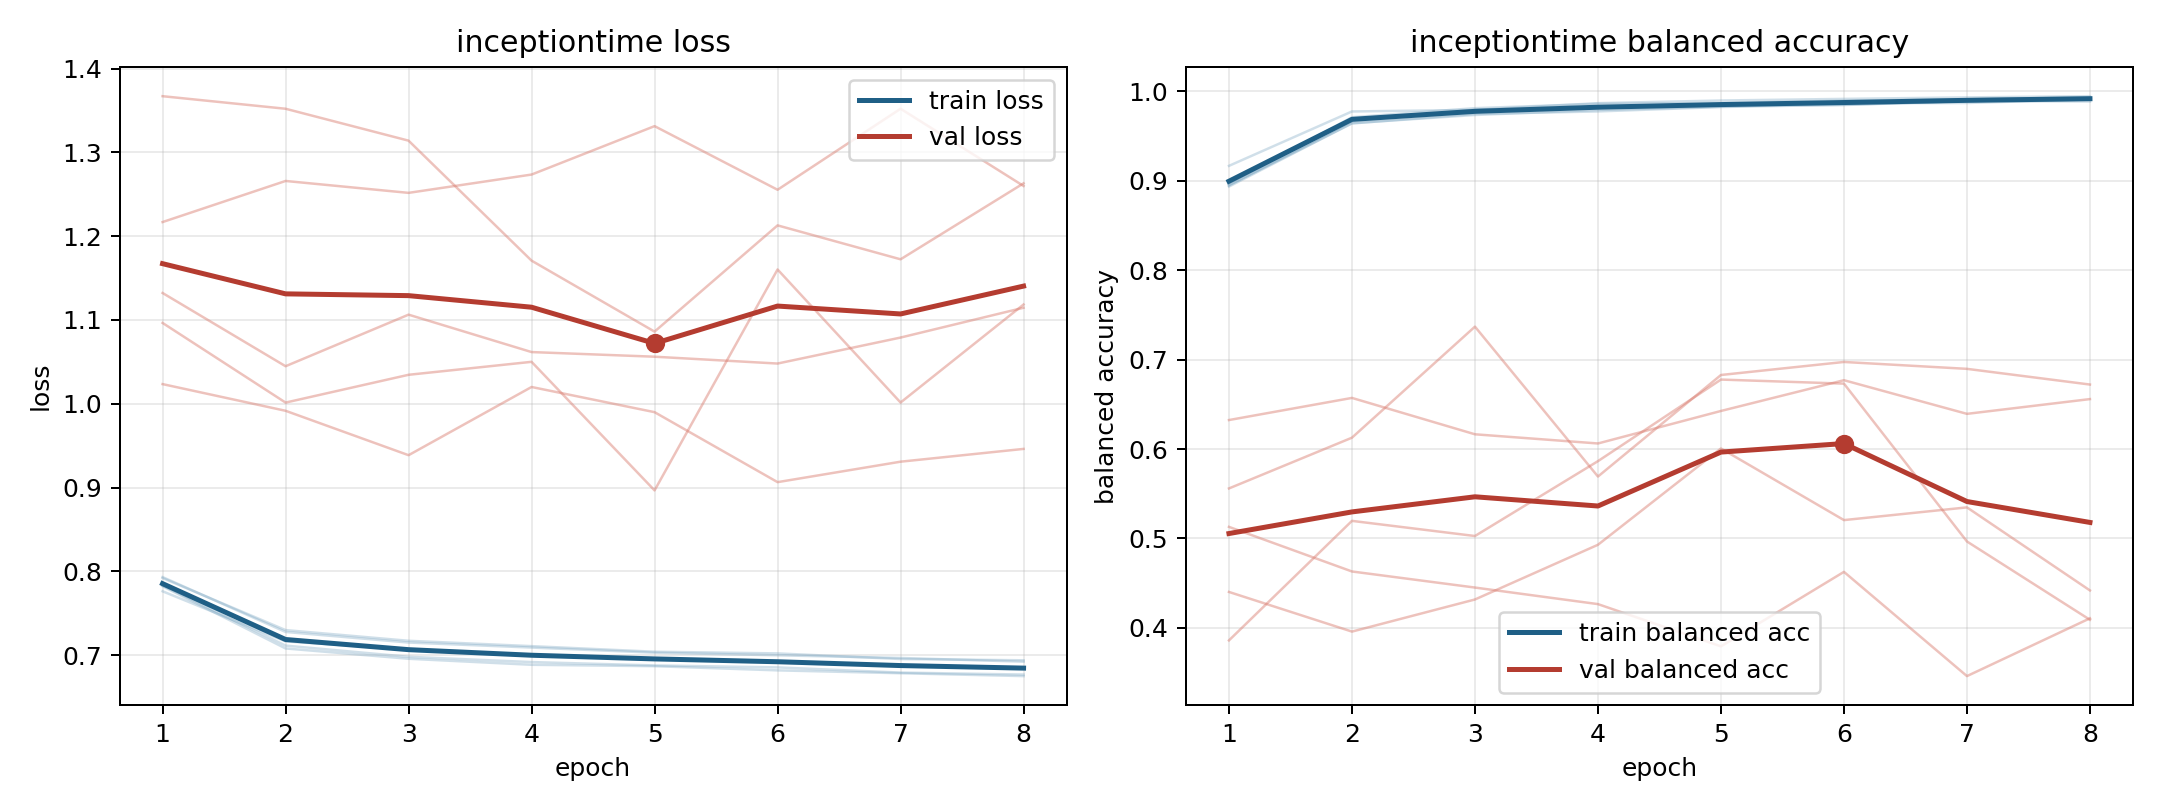

Data behind this chart, as committed beside it:
model, fold, epoch, train_loss, train_balanced_accuracy, val_loss, val_balanced_accuracy
inceptiontime, 1, 1, 0.7822, 0.8973, 1.132, 0.6325
inceptiontime, 1, 2, 0.708, 0.9711, 1.045, 0.6572
inceptiontime, 1, 3, 0.6957, 0.9813, 1.106, 0.6165
inceptiontime, 1, 4, 0.6885, 0.9862, 1.062, 0.6062
inceptiontime, 1, 5, 0.6868, 0.9871, 1.056, 0.6426
inceptiontime, 1, 6, 0.6818, 0.9897, 1.048, 0.677
inceptiontime, 1, 7, 0.6784, 0.9913, 1.079, 0.6394
inceptiontime, 1, 8, 0.675, 0.9935, 1.115, 0.6559
inceptiontime, 2, 1, 0.7762, 0.9168, 1.217, 0.5129
inceptiontime, 2, 2, 0.7164, 0.9776, 1.266, 0.4631
inceptiontime, 2, 3, 0.7068, 0.9794, 1.252, 0.4451
inceptiontime, 2, 4, 0.6994, 0.9869, 1.273, 0.4265
inceptiontime, 2, 5, 0.6959, 0.9899, 1.331, 0.3793
inceptiontime, 2, 6, 0.6915, 0.9917, 1.255, 0.4626
inceptiontime, 2, 7, 0.6882, 0.9934, 1.352, 0.346
inceptiontime, 2, 8, 0.6848, 0.9947, 1.26, 0.4107
inceptiontime, 3, 1, 0.792, 0.8953, 1.023, 0.5559
inceptiontime, 3, 2, 0.7299, 0.9642, 0.9916, 0.6127
inceptiontime, 3, 3, 0.7171, 0.9749, 0.9386, 0.7369
inceptiontime, 3, 4, 0.7107, 0.9777, 1.02, 0.5693
inceptiontime, 3, 5, 0.7041, 0.9826, 0.9899, 0.6829
inceptiontime, 3, 6, 0.7021, 0.9851, 0.9064, 0.6974
inceptiontime, 3, 7, 0.6953, 0.9893, 0.9308, 0.6897
inceptiontime, 3, 8, 0.6938, 0.9888, 0.9461, 0.6722
inceptiontime, 4, 1, 0.7931, 0.8936, 1.367, 0.4402
inceptiontime, 4, 2, 0.7276, 0.9645, 1.352, 0.3958
inceptiontime, 4, 3, 0.715, 0.9737, 1.314, 0.4317
inceptiontime, 4, 4, 0.709, 0.9793, 1.171, 0.4929
inceptiontime, 4, 5, 0.7029, 0.9829, 1.086, 0.6006
inceptiontime, 4, 6, 0.6998, 0.9868, 1.213, 0.5205
inceptiontime, 4, 7, 0.6966, 0.9871, 1.172, 0.5348
inceptiontime, 4, 8, 0.6922, 0.9912, 1.263, 0.4418
inceptiontime, 5, 1, 0.783, 0.8949, 1.096, 0.386
inceptiontime, 5, 2, 0.7114, 0.9665, 1.001, 0.5197
inceptiontime, 5, 3, 0.698, 0.9796, 1.035, 0.5027
inceptiontime, 5, 4, 0.6917, 0.9819, 1.05, 0.5865
inceptiontime, 5, 5, 0.6877, 0.9842, 0.8966, 0.6777
inceptiontime, 5, 6, 0.6853, 0.9848, 1.16, 0.6732
inceptiontime, 5, 7, 0.6792, 0.9893, 1.001, 0.4966
inceptiontime, 5, 8, 0.6768, 0.9914, 1.118, 0.409
